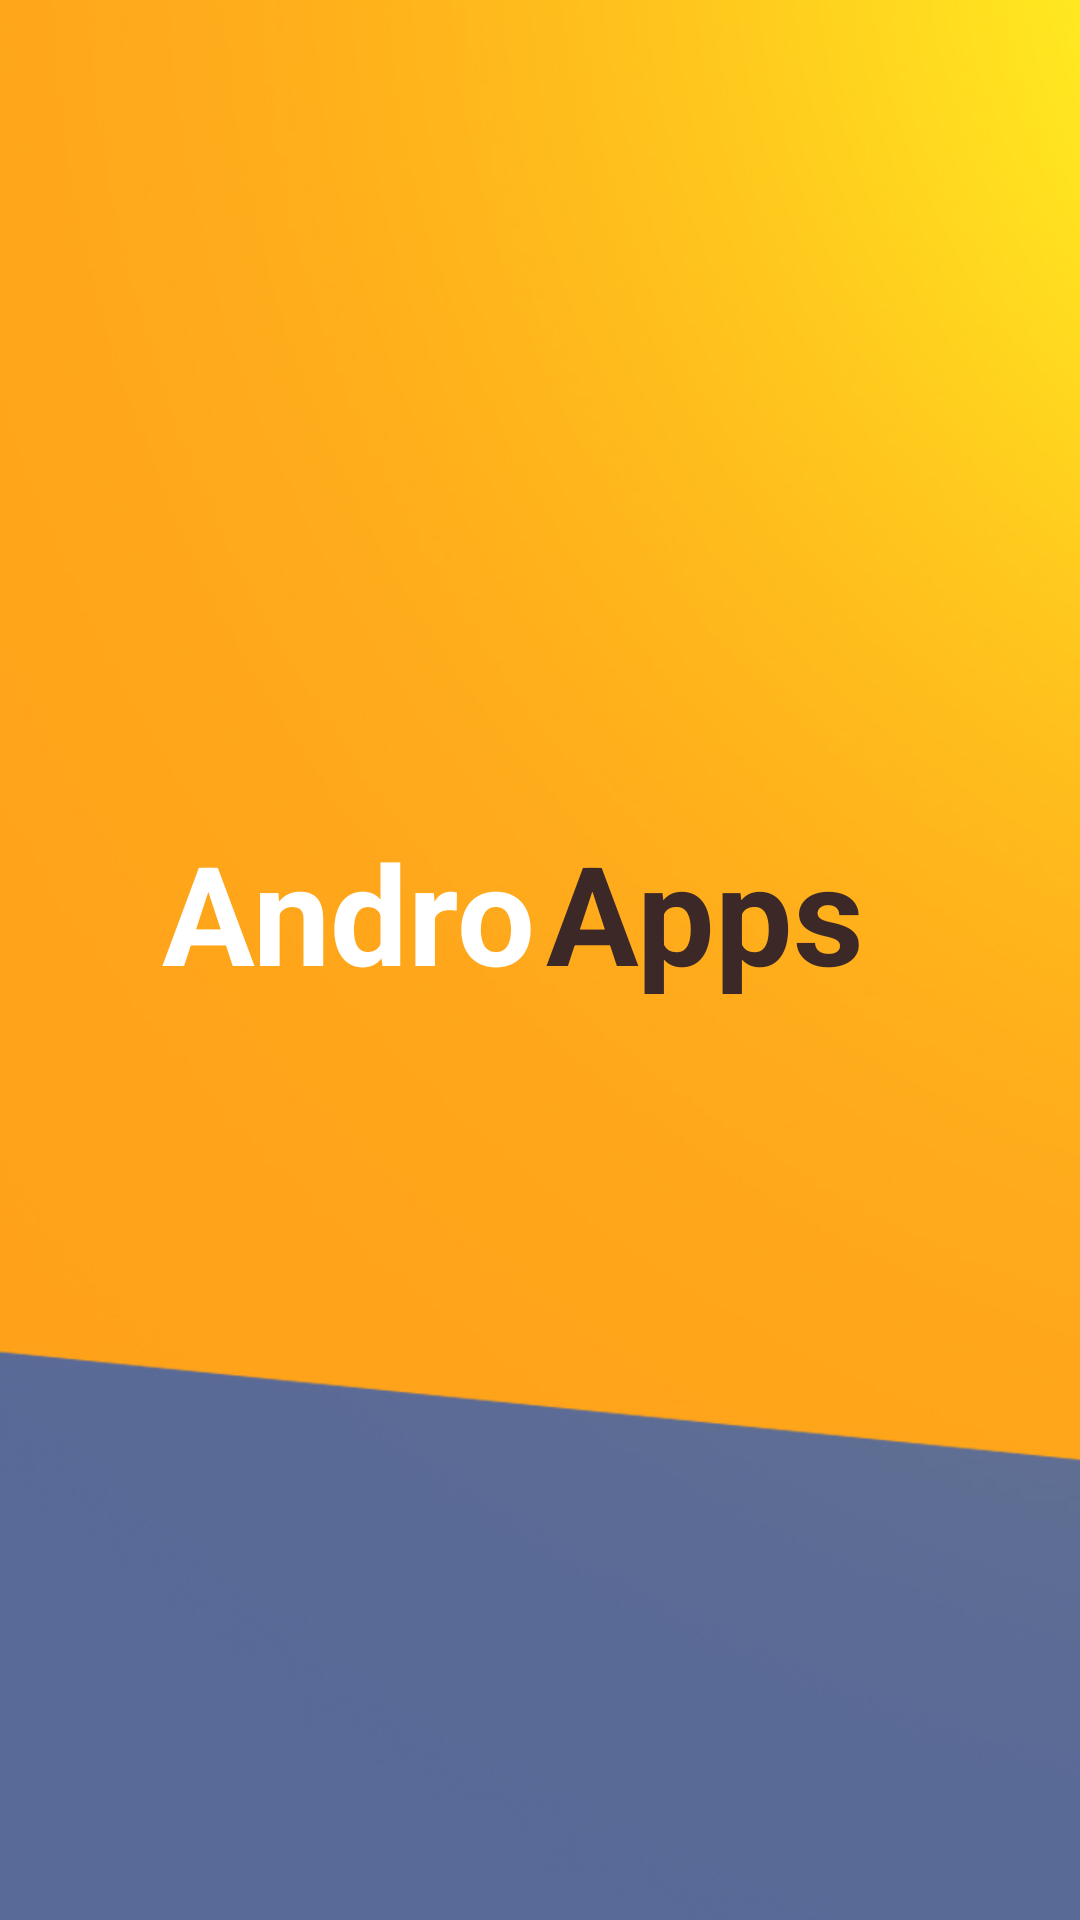

Reconstruct the res/layout file that produces this screen, plus the resources it refers to.
<!-- AndroidManifest.xml: application theme AppTheme -->
<!-- res/layout/activity_slpash.xml -->
<?xml version="1.0" encoding="utf-8"?>
<androidx.appcompat.widget.LinearLayoutCompat xmlns:android="http://schemas.android.com/apk/res/android"
    xmlns:app="http://schemas.android.com/apk/res-auto"
    xmlns:tools="http://schemas.android.com/tools"
    android:layout_width="match_parent"
    android:layout_height="match_parent"
    android:gravity="center"
    android:background="@drawable/app_background"
    android:orientation="vertical" >

    <LinearLayout
        android:layout_width="match_parent"
        android:layout_height="wrap_content"
        android:layout_margin="20dp"
        android:orientation="horizontal">

        <TextView
            android:layout_width="0dp"
            android:layout_height="wrap_content"
            android:layout_margin="2dp"
            android:layout_weight="1"
            android:gravity="right"
            android:text="Andro"
            android:textColor="@color/bg_white_normal"
            android:textSize="46sp"
            android:textStyle="bold" />

        <TextView
            android:layout_width="0dp"
            android:layout_height="wrap_content"
            android:layout_gravity="center"
            android:layout_margin="2dp"
            android:layout_weight="1"
            android:text="Apps"
            android:textColor="#3C2827"
            android:textSize="46sp"
            android:textStyle="bold" />
    </LinearLayout>

    <ImageView
        android:layout_margin="16dp"
        android:layout_width="@dimen/_80sdp"
        android:layout_height="@dimen/_80sdp"
        app:srcCompat="@mipmap/ic_launcher" />
</androidx.appcompat.widget.LinearLayoutCompat>
<!-- resources referenced by this layout -->
<resources>
  <color name="bg_white_normal">#ffffff</color>
  <!-- drawable app_background: jpg bitmap (drawable, 61751 bytes) -->
  <!-- mipmap ic_launcher: png bitmap (mipmap-hdpi, 5709 bytes) -->
  <style name="AppTheme" parent="Theme.AppCompat.Light.DarkActionBar">
          
          <item name="colorPrimary">#b2fcff</item>
          <item name="colorPrimaryDark">#5edfff</item>
          <item name="colorAccent">#3e64ff</item>
      </style>
</resources>
